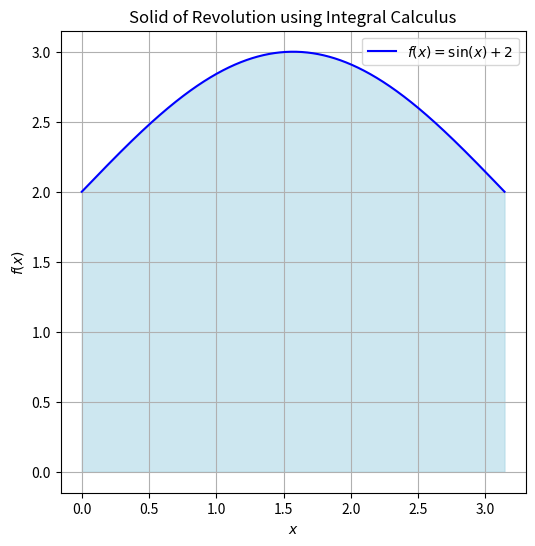

The matplotlib source for this figure:
import numpy as np
import matplotlib.pyplot as plt
from scipy.integrate import quad

# Function to be rotated
def f(x):
    return np.sin(x) + 2  # Example function

# Limits of integration
a, b = 0, np.pi  # From x = 0 to x = π

# Compute volume using integral calculus
volume, _ = quad(lambda x: np.pi * (f(x) ** 2), a, b)

# Generate data for visualization
x = np.linspace(a, b, 1000)
y = f(x)

# Plot the function and the solid of revolution
fig, ax = plt.subplots(figsize=(6, 6))

ax.plot(x, y, color='blue', label=r'$f(x) = \sin(x) + 2$')
ax.fill_between(x, y, color='lightblue', alpha=0.6)

ax.set_xlabel(r'$x$')
ax.set_ylabel(r'$f(x)$')
ax.set_title("Solid of Revolution using Integral Calculus")
ax.legend()
ax.grid(True)

# Show the calculated volume
print(f"Computed Volume: {volume:.4f} cubic units")

plt.show()
